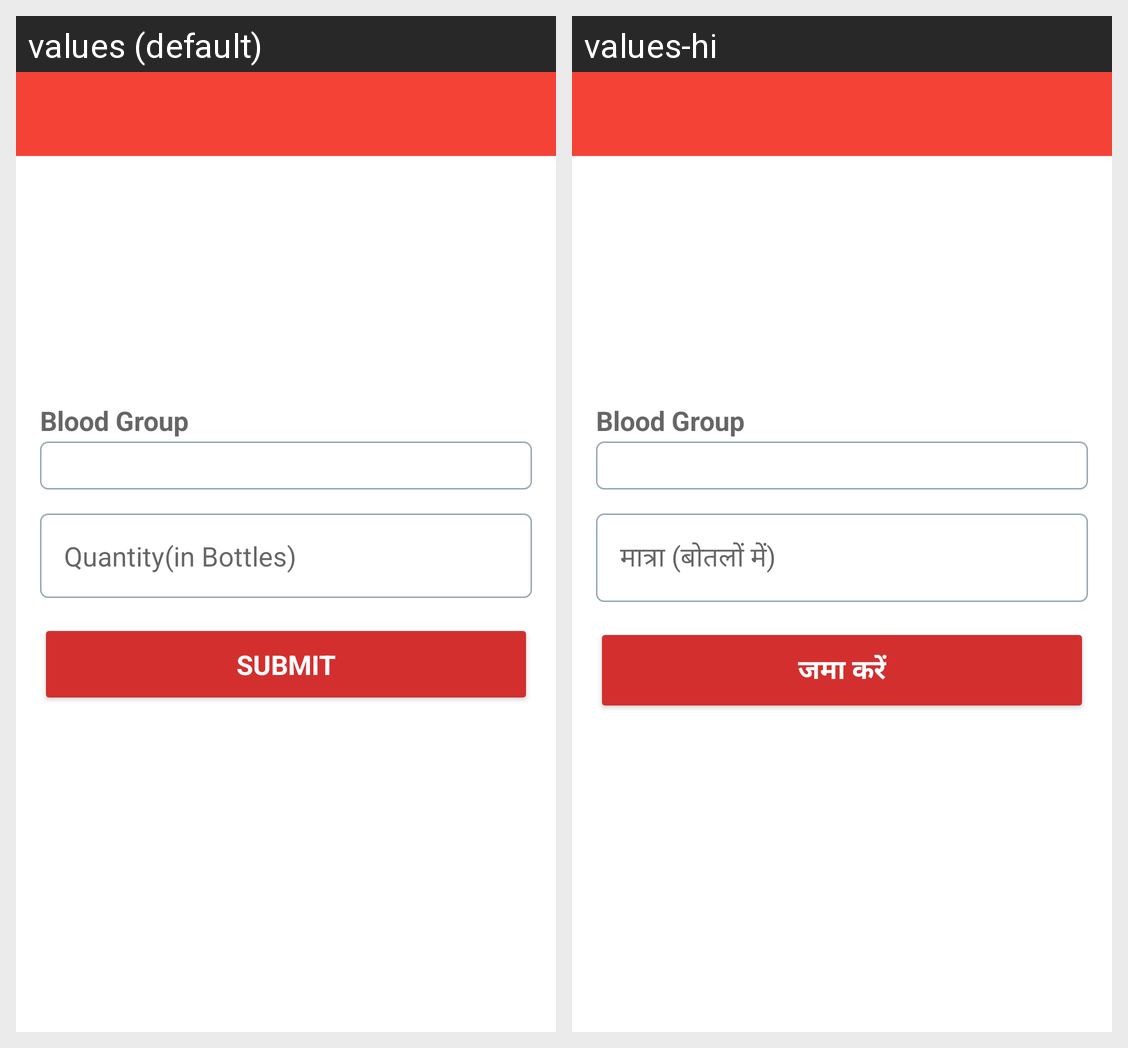

Strings drawn on this Android screen and how each of the app's shown locales translates them:
Android screen res/layout/emergency_activity.xml rendered under 2 locales, left to right: values (default), values-hi. Device: Nexus 5 (rendered at 1080×1920; each locale shown at half size, 540×960, under a caption strip naming it); theme AppTheme.
Strings drawn on this screen, with the default value and each locale's value (text and hints the layout hard-codes, and strings that could not be matched under every locale, appear in the picture but are not listed):

bloodgroup
  values: Blood Group
  values-hi: Blood Group  [not translated; the default value is used]

quantityBottles
  values: Quantity(in Bottles)
  values-hi: मात्रा (बोतलों में)

submit
  values: SUBMIT
  values-hi: जमा करें
